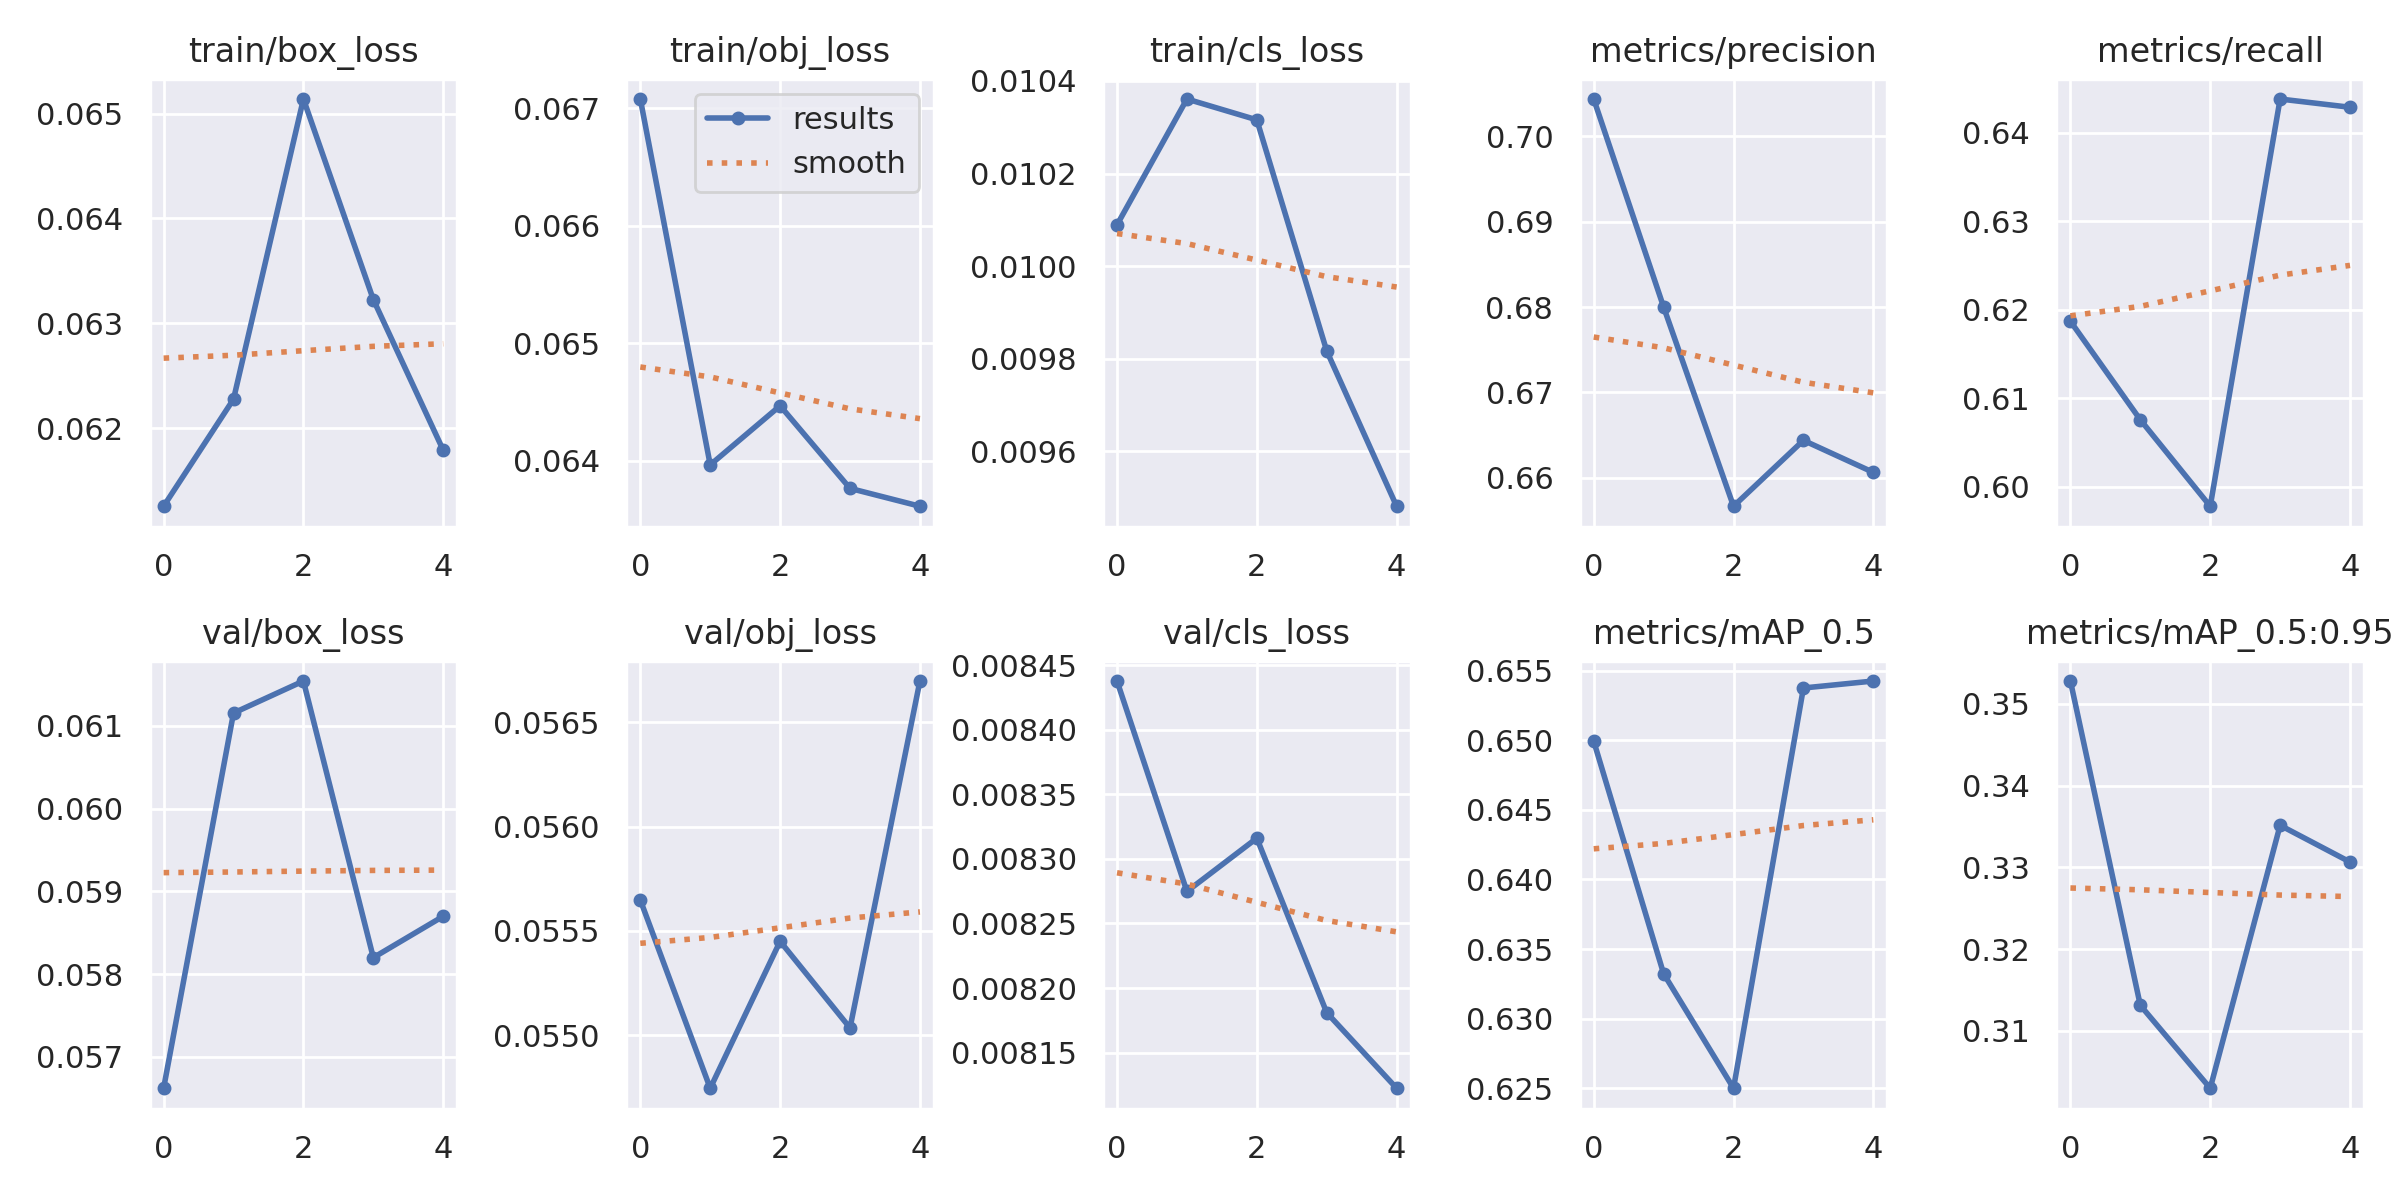

The data file committed next to this chart (first rows):
epoch, train/box_loss, train/obj_loss, train/cls_loss, metrics/precision, metrics/recall, metrics/mAP_0.5, metrics/mAP_0.5:0.95, val/box_loss, val/obj_loss, val/cls_loss, x/lr0, x/lr1, x/lr2
0, 0.06126, 0.06708, 0.01009, 0.7044, 0.6187, 0.6499, 0.3528, 0.05662, 0.05565, 0.008438, 0.07036, 0.003294, 0.003294
1, 0.06228, 0.06397, 0.01036, 0.68, 0.6076, 0.6332, 0.3131, 0.06116, 0.05475, 0.008275, 0.03905, 0.005315, 0.005315
2, 0.06514, 0.06447, 0.01032, 0.6567, 0.5978, 0.625, 0.303, 0.06154, 0.05545, 0.008316, 0.006413, 0.006016, 0.006016
3, 0.06323, 0.06377, 0.009817, 0.6644, 0.6438, 0.6538, 0.3352, 0.0582, 0.05504, 0.008181, 0.00406, 0.00406, 0.00406
4, 0.06179, 0.06361, 0.009481, 0.6606, 0.6429, 0.6543, 0.3307, 0.0587, 0.0567, 0.008122, 0.00406, 0.00406, 0.00406
